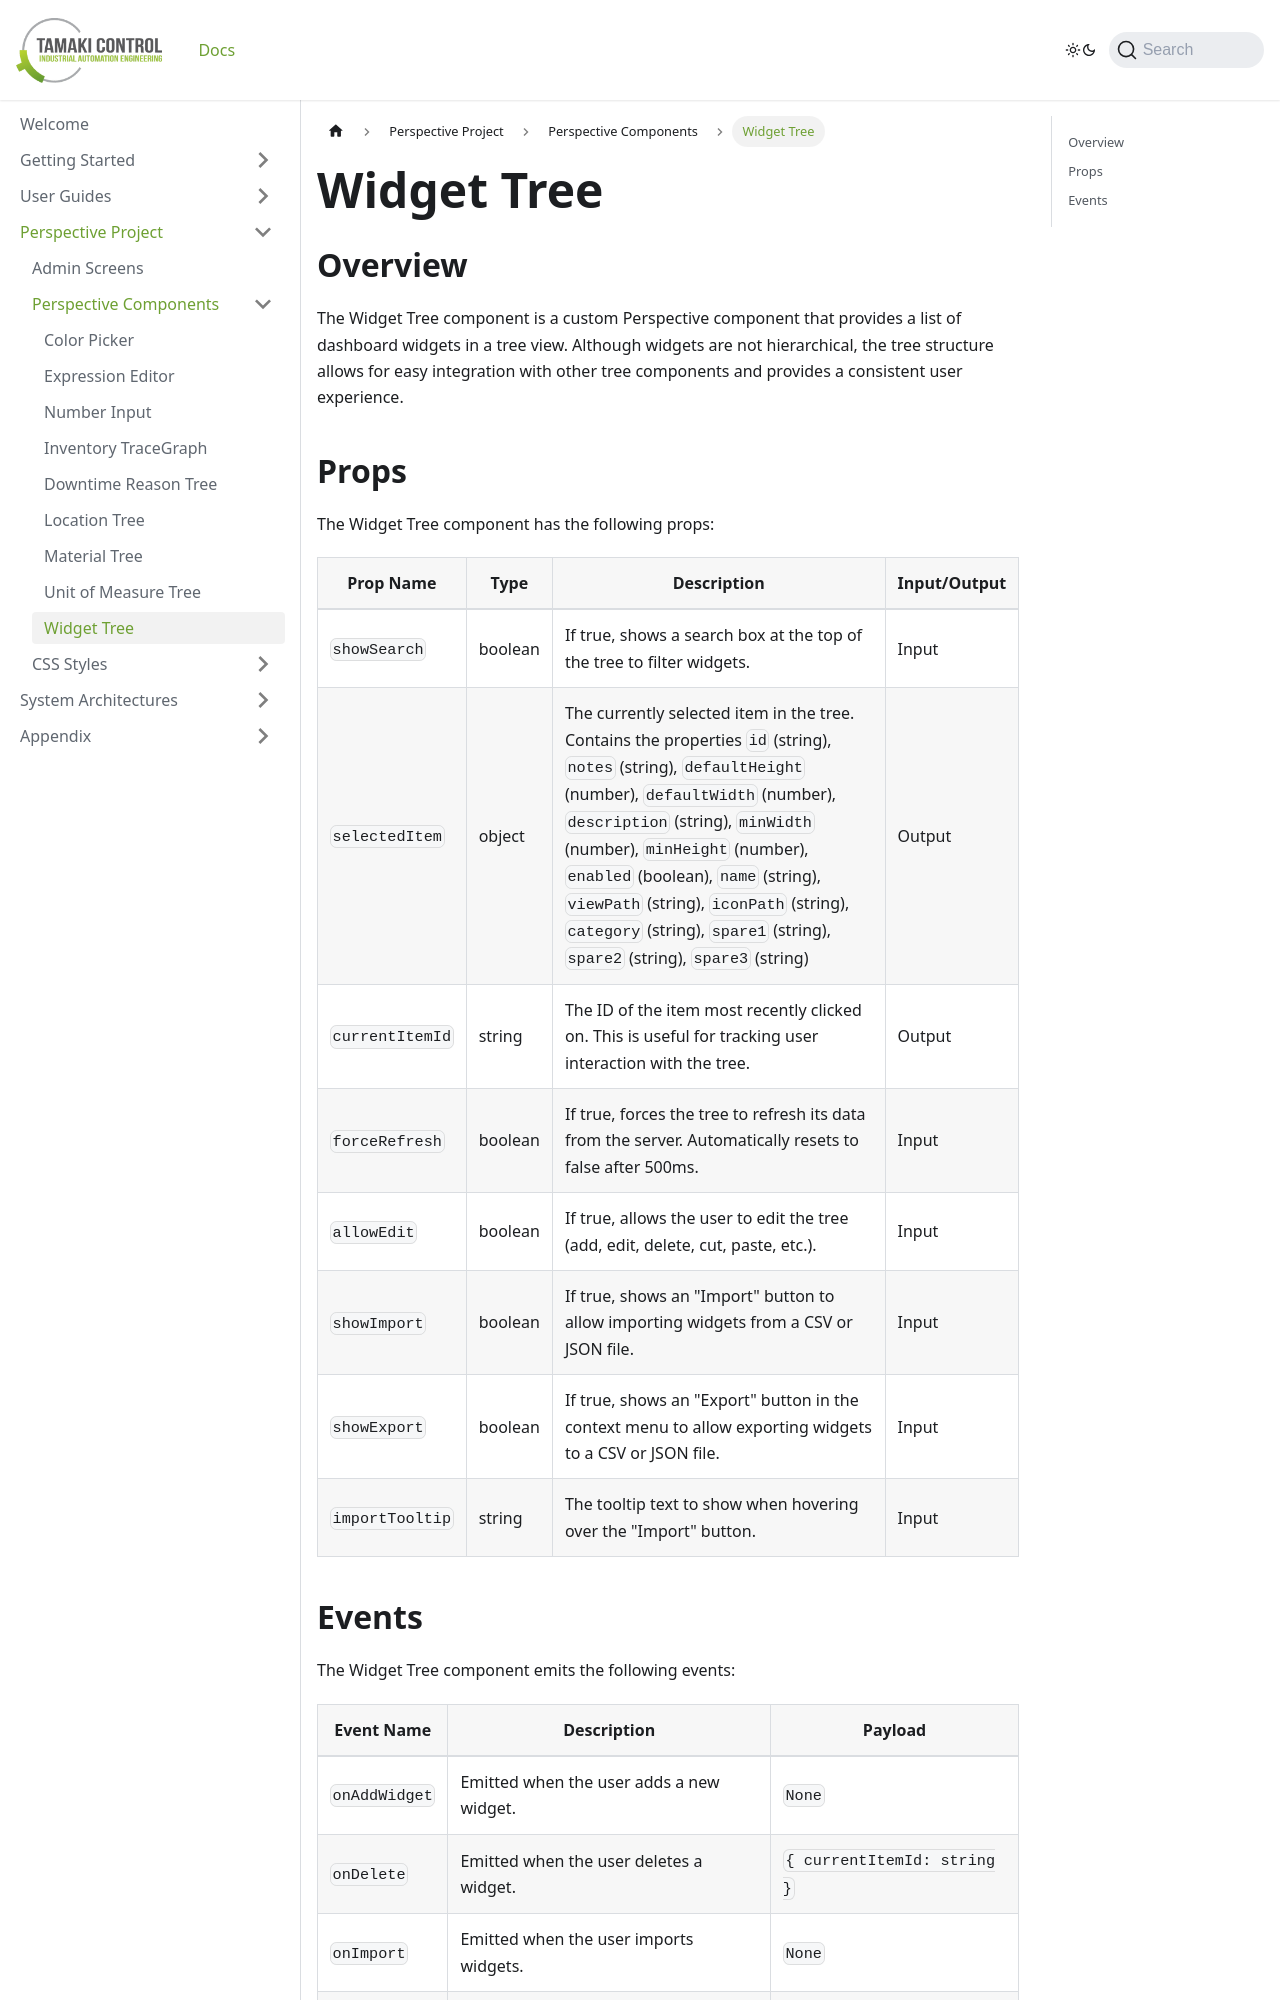

repository: TamakiControl/tamaki-mes-docs · page: docs/perspective-project/perspective-components/widget-tree/index.html · generator: docusaurus

---
sidebar_position: 9
sidebar_label: Widget Tree
title: Widget Tree
---

## Overview

The Widget Tree component is a custom Perspective component that provides a list of dashboard widgets in a tree view. Although widgets are not hierarchical, the tree structure allows for easy integration with other tree components and provides a consistent user experience.

## Props

The Widget Tree component has the following props:
| Prop Name | Type | Description | Input/Output |
| --------- | ---- | ----------- | -------------- |
| `showSearch` | boolean | If true, shows a search box at the top of the tree to filter widgets. | Input |
| `selectedItem` | object | The currently selected item in the tree. Contains the properties `id` (string), `notes` (string), `defaultHeight` (number), `defaultWidth` (number), `description` (string), `minWidth` (number), `minHeight` (number), `enabled` (boolean), `name` (string), `viewPath` (string), `iconPath` (string), `category` (string), `spare1` (string), `spare2` (string), `spare3` (string) | Output |
| `currentItemId` | string | The ID of the item most recently clicked on. This is useful for tracking user interaction with the tree. | Output |
| `forceRefresh` | boolean | If true, forces the tree to refresh its data from the server. Automatically resets to false after 500ms. | Input |
| `allowEdit` | boolean | If true, allows the user to edit the tree (add, edit, delete, cut, paste, etc.). | Input |
| `showImport` | boolean | If true, shows an "Import" button to allow importing widgets from a CSV or JSON file. | Input |
| `showExport` | boolean | If true, shows an "Export" button in the context menu to allow exporting widgets to a CSV or JSON file. | Input |
| `importTooltip` | string | The tooltip text to show when hovering over the "Import" button. | Input |
